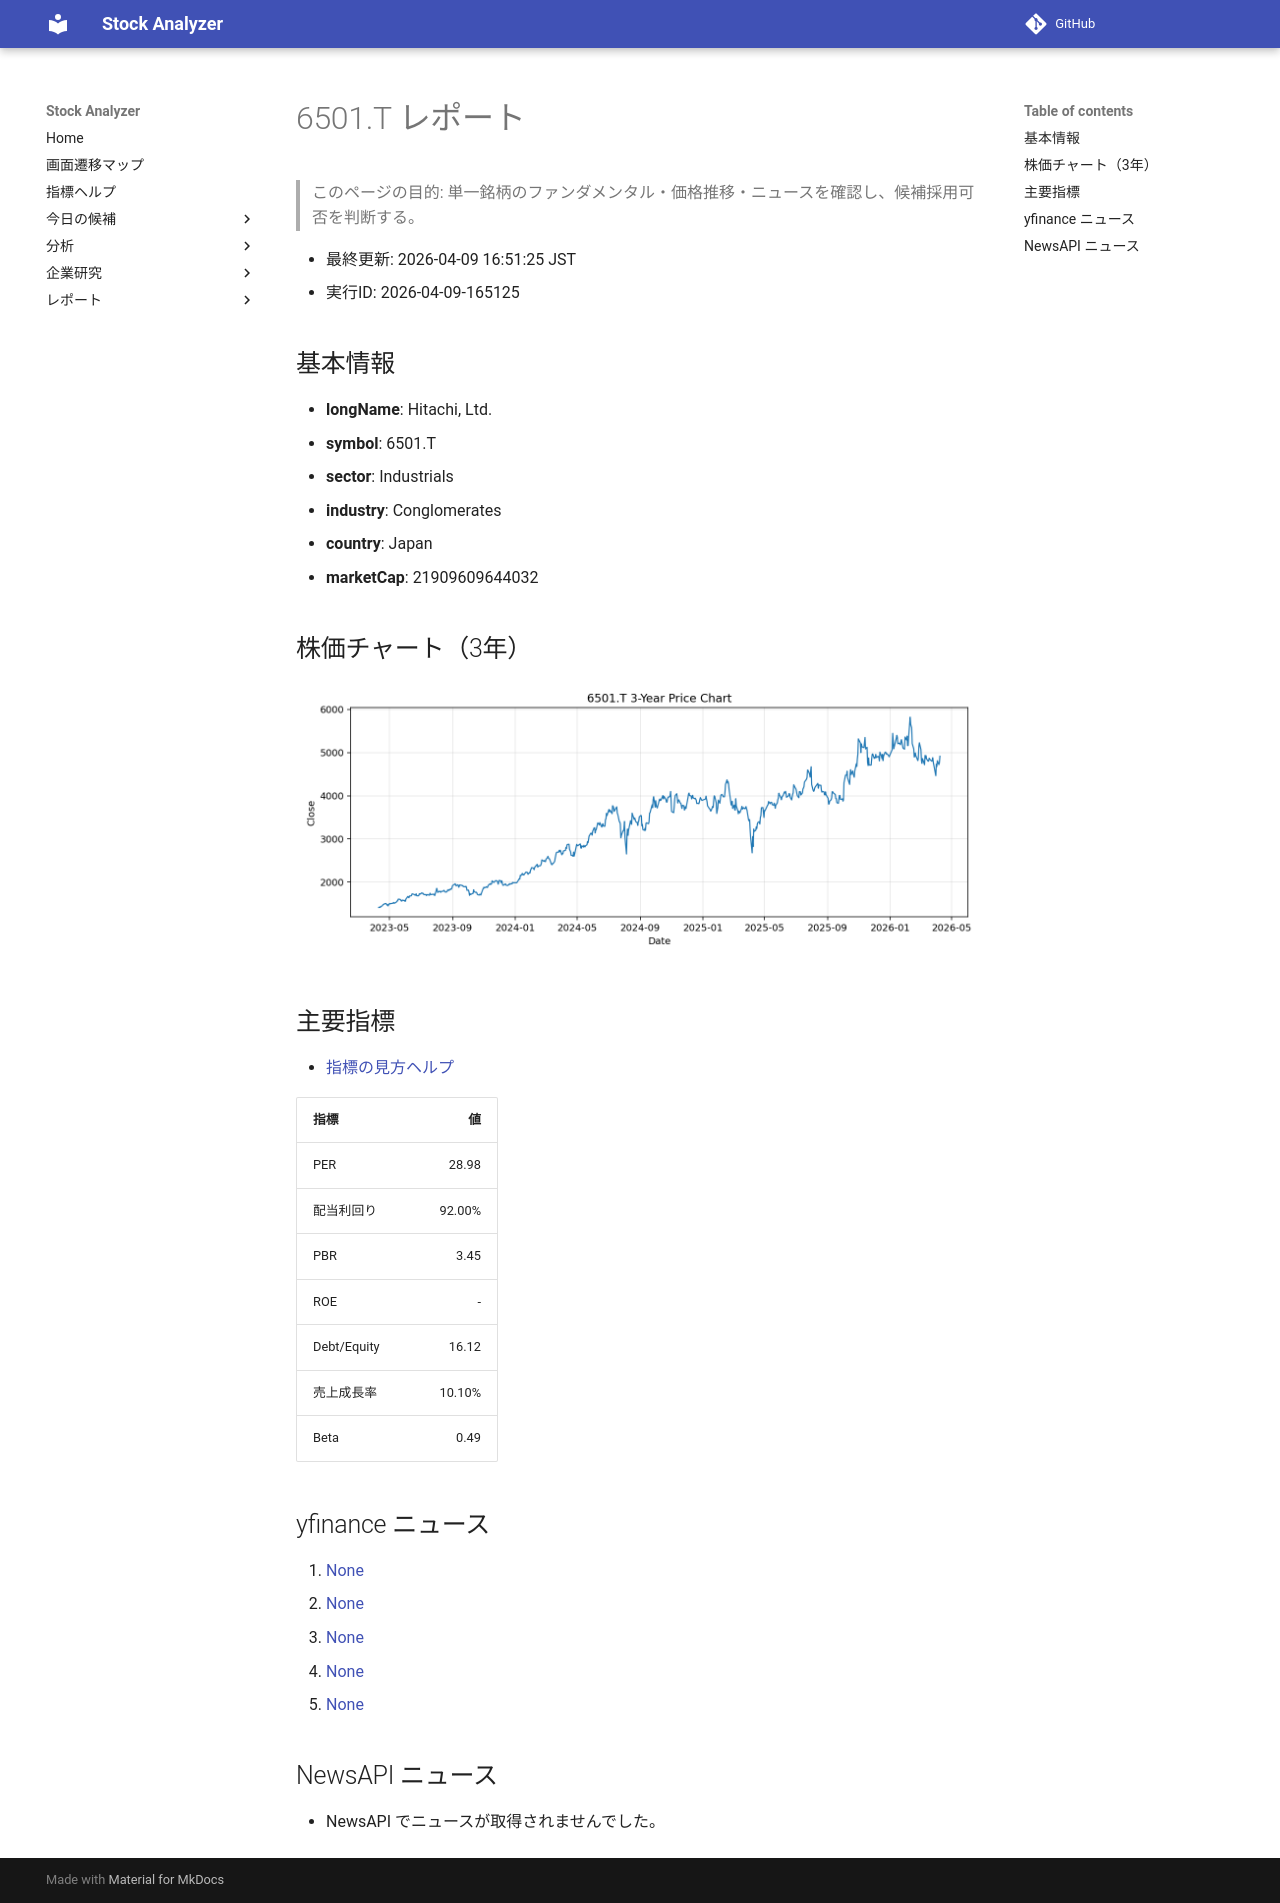

repository: Yumi-note/Making-APP · page: reports/2026-04-09/165125/6501_T/index.html · generator: mkdocs

# 6501.T レポート

> このページの目的: 単一銘柄のファンダメンタル・価格推移・ニュースを確認し、候補採用可否を判断する。

- 最終更新: 2026-04-09 16:51:25 JST
- 実行ID: 2026-04-09-165125

## 基本情報

- **longName**: Hitachi, Ltd.
- **symbol**: 6501.T
- **sector**: Industrials
- **industry**: Conglomerates
- **country**: Japan
- **marketCap**: 21909609644032

## 株価チャート（3年）

![6501.T 3-year price chart](6501_T_3y.png)

## 主要指標

- [指標の見方ヘルプ](../../../../indicators.md)

| 指標 | 値 |
|---|---:|
| PER | 28.98 |
| 配当利回り | 92.00% |
| PBR | 3.45 |
| ROE | - |
| Debt/Equity | 16.12 |
| 売上成長率 | 10.10% |
| Beta | 0.49 |

## yfinance ニュース

1. [None](None)
2. [None](None)
3. [None](None)
4. [None](None)
5. [None](None)

## NewsAPI ニュース

- NewsAPI でニュースが取得されませんでした。
